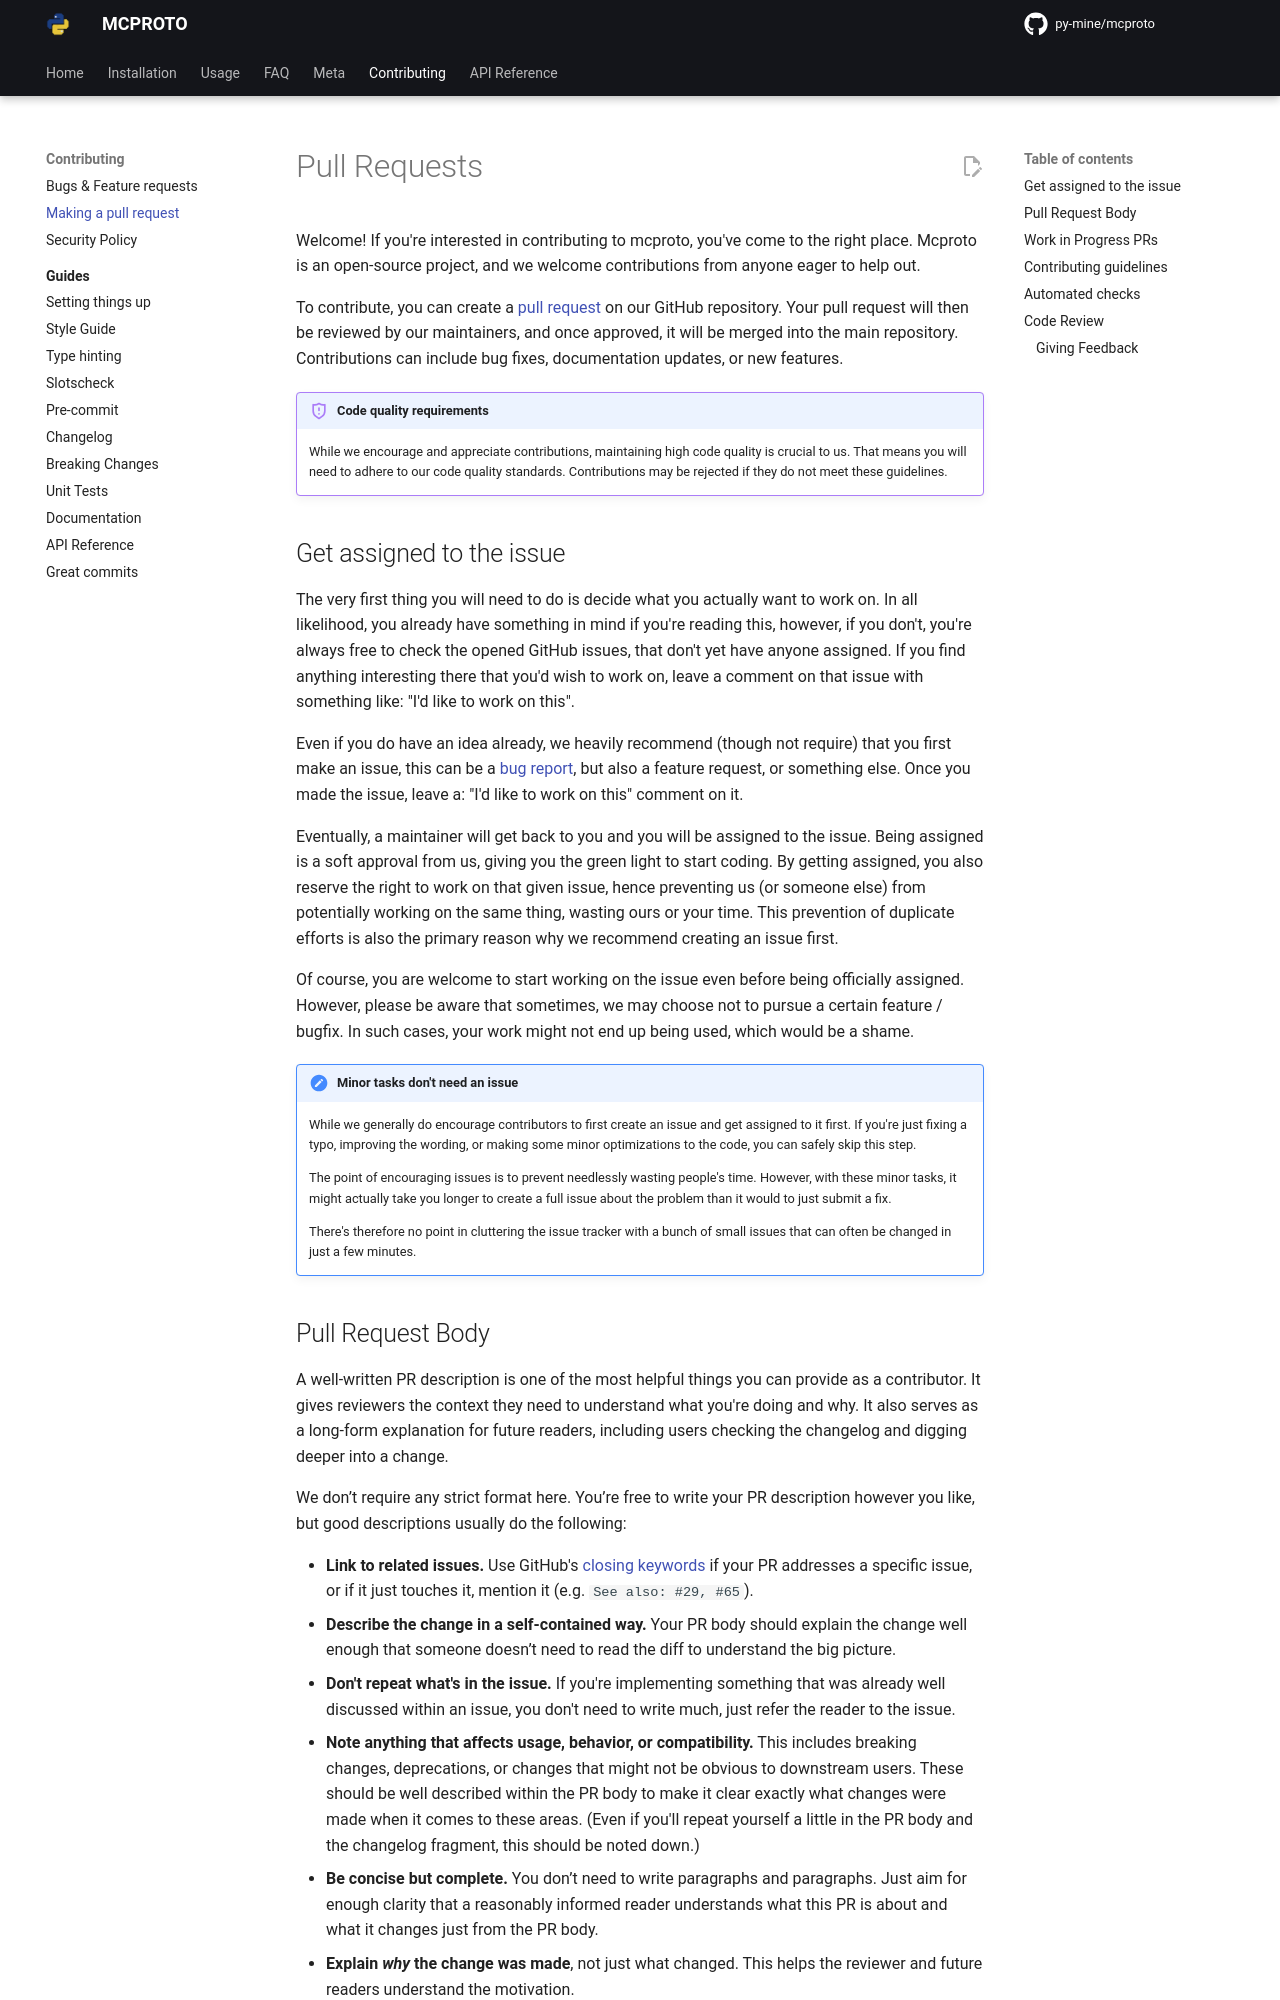

repository: py-mine/mcproto · page: latest/contributing/making-a-pr/index.html · generator: mkdocs

# Pull Requests

Welcome! If you're interested in contributing to mcproto, you've come to the right place. Mcproto is an open-source
project, and we welcome contributions from anyone eager to help out.

To contribute, you can create a [pull request] on our GitHub repository. Your pull request will then be reviewed by our
maintainers, and once approved, it will be merged into the main repository. Contributions can include bug fixes,
documentation updates, or new features.

!!! important "Code quality requirements"

    While we encourage and appreciate contributions, maintaining high code quality is crucial to us. That means you
    will need to adhere to our code quality standards. Contributions may be rejected if they do not meet these
    guidelines.

## Get assigned to the issue

The very first thing you will need to do is decide what you actually want to work on. In all likelihood, you already
have something in mind if you're reading this, however, if you don't, you're always free to check the opened GitHub
issues, that don't yet have anyone assigned. If you find anything interesting there that you'd wish to work on, leave a
comment on that issue with something like: "I'd like to work on this".

Even if you do have an idea already, we heavily recommend (though not require) that you first make an issue, this can be
a [bug report], but also a feature request, or something else. Once you made the issue, leave a: "I'd like to work on
this" comment on it.

Eventually, a maintainer will get back to you and you will be assigned to the issue. Being assigned is a soft approval
from us, giving you the green light to start coding. By getting assigned, you also reserve the right to work on that
given issue, hence preventing us (or someone else) from potentially working on the same thing, wasting ours or your
time. This prevention of duplicate efforts is also the primary reason why we recommend creating an issue first.

Of course, you are welcome to start working on the issue even before being officially assigned. However, please be
aware that sometimes, we may choose not to pursue a certain feature / bugfix. In such cases, your work might not end up
being used, which would be a shame.

!!! note "Minor tasks don't need an issue"

    While we generally do encourage contributors to first create an issue and get assigned to it first. If you're
    just fixing a typo, improving the wording, or making some minor optimizations to the code, you can safely skip
    this step.

    The point of encouraging issues is to prevent needlessly wasting people's time. However, with these minor tasks,
    it might actually take you longer to create a full issue about the problem than it would to just submit a fix.

    There's therefore no point in cluttering the issue tracker with a bunch of small issues that can often be
    changed in just a few minutes.
